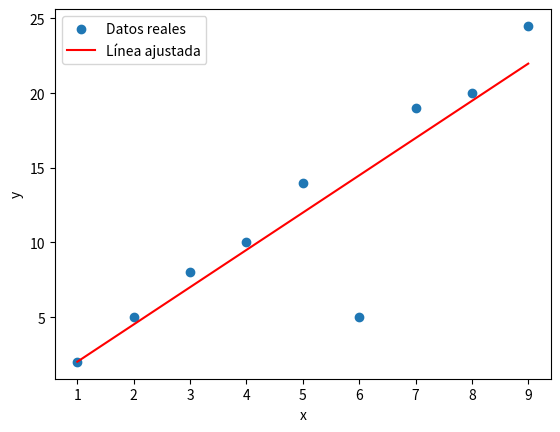

The matplotlib source for this figure: (Note: this script raises an exception after producing the figure.)
import numpy as np
import matplotlib.pyplot as plt

# Datos de ejemplo
x = np.array ([1,2,3,4,5,6,7,8,9])
y = np.array ([2,5,8,10,14,5,19,20,24.5])

# Inicialización
m = 0
b = 0
learning_rate = 0.01
max_epochs = 10000  # Límite superior
tolerancia = 0.0001

n = len(x)
ecm_anterior = float('inf')  # Comienza en infinito

# Entrenamiento
for epoch in range(max_epochs):
    y_pred = m * x + b
    error = y - y_pred
    ecm_actual = np.mean(error**2)  # Error cuadrático medio

    # Revisión del criterio de paro dinámico
    if abs(ecm_actual - ecm_anterior) < tolerancia:
        print(f"Parando en la época {epoch}, diferencia mínima alcanzada.")
        break

    ecm_anterior = ecm_actual

    # Gradientes
    dm = (-2/n) * np.sum(x * error)
    db = (-2/n) * np.sum(error)

    # Actualización
    m -= learning_rate * dm
    b -= learning_rate * db

# Resultados finales
print(f"Épocas ejecutadas: {epoch + 1}")
print(f"Pendiente (m): {m}")
print(f"Intersección (b): {b}")
print(f"ECM final: {ecm_actual}")

# Graficar
plt.scatter(x, y, label='Datos reales')
plt.plot(x, m * x + b, color='red', label='Línea ajustada')
plt.xlabel('x')
plt.ylabel('y')
plt.legend()
plt.show()


print("Escribe la x: ")
xp = float(input())
yp=m*xp+b
print("valor correspondiente: ", yp)